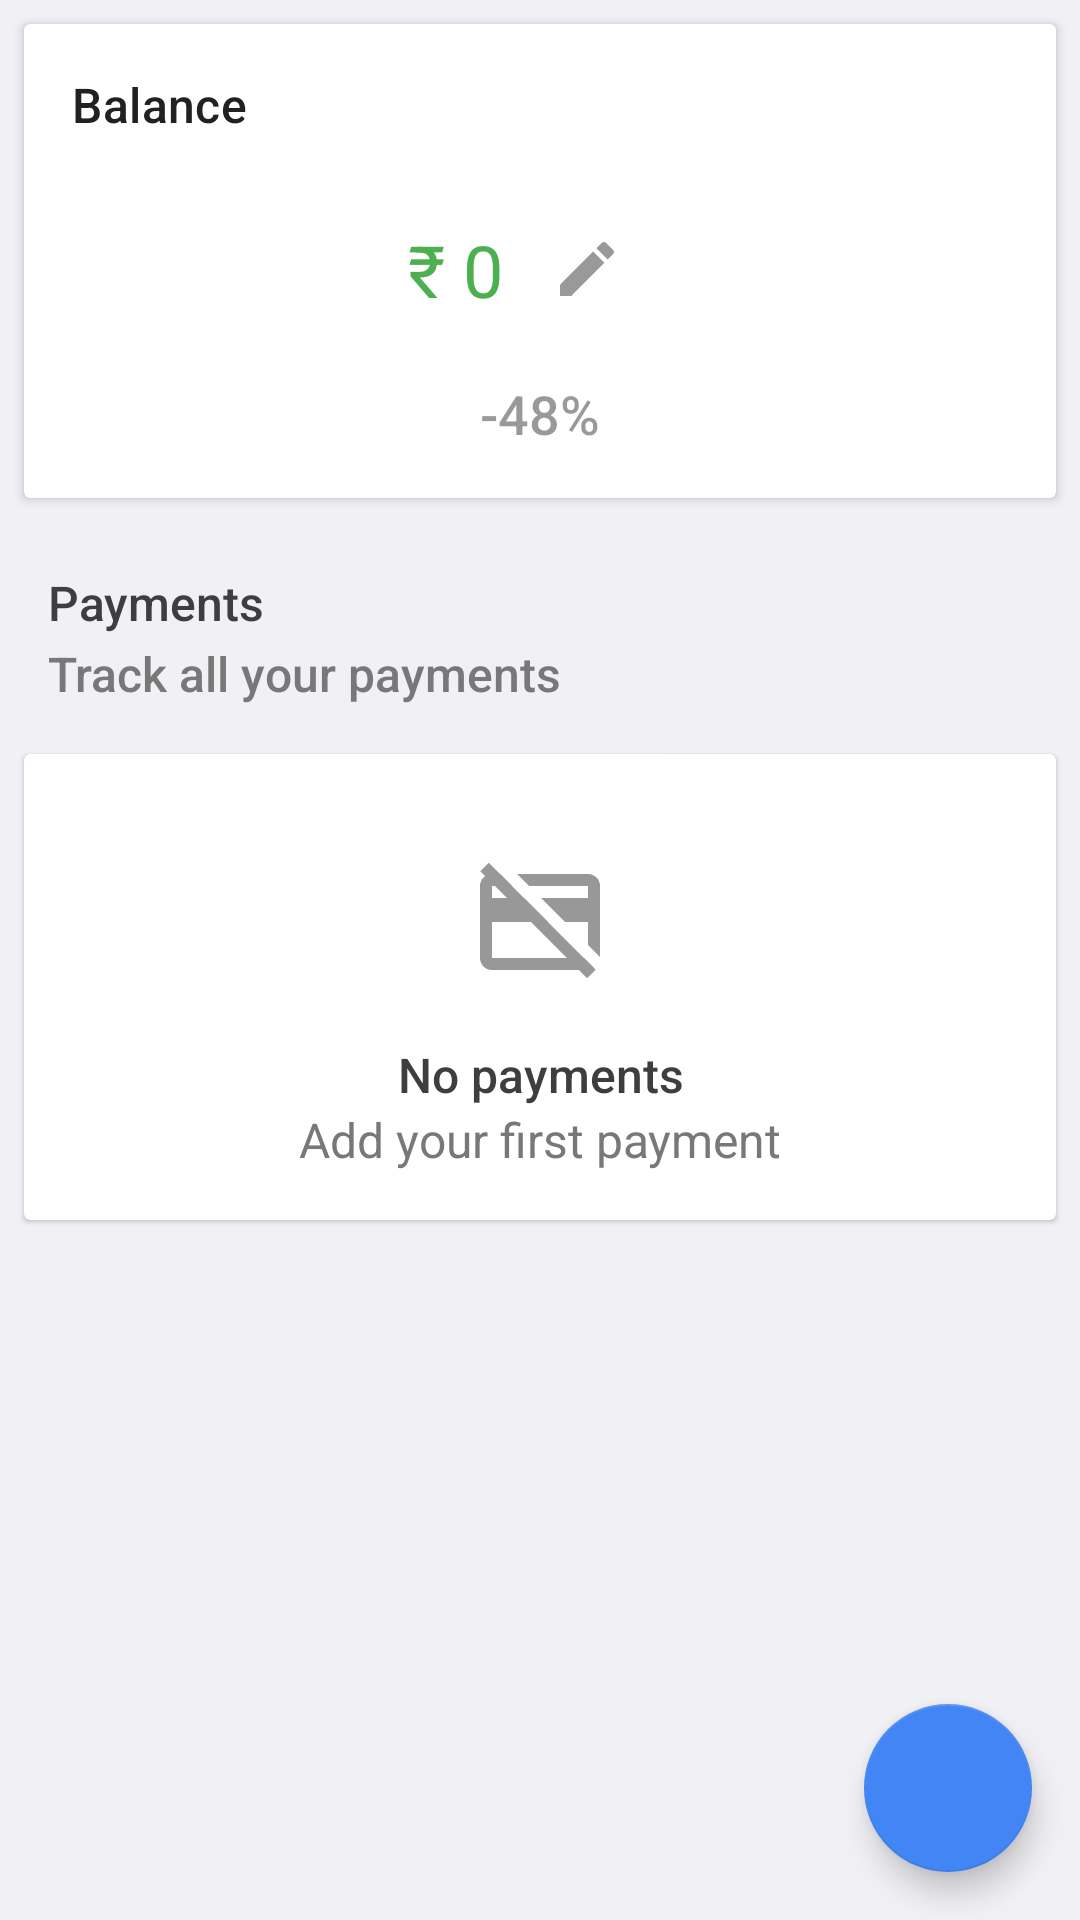

Here is an Android app screen rendered from its layout file. Give the layout XML and the strings, colors and styles it references.
<!-- AndroidManifest.xml: activity theme AppTheme.Balance -->
<!-- res/layout/activity_balance.xml -->
<?xml version="1.0" encoding="utf-8"?>
<android.support.design.widget.CoordinatorLayout android:layout_width="match_parent"

    android:layout_height="match_parent"
    xmlns:android="http://schemas.android.com/apk/res/android"
    android:background="#f0f0f5">

<android.support.v4.widget.NestedScrollView android:layout_width="match_parent"
    android:layout_height="match_parent"
    xmlns:android="http://schemas.android.com/apk/res/android" >
<RelativeLayout android:layout_width="match_parent"
    android:layout_height="wrap_content"
    xmlns:android="http://schemas.android.com/apk/res/android"
    xmlns:app="http://schemas.android.com/apk/res-auto"
    >
    <android.support.v7.widget.CardView
        android:id="@+id/cview_balance"
        android:layout_margin="8dp"
        android:layout_width="match_parent"
        android:layout_height="wrap_content"
        xmlns:android="http://schemas.android.com/apk/res/android"
        xmlns:tools="http://schemas.android.com/tools"
        app:cardCornerRadius="2dp">
        <LinearLayout
            android:layout_width="match_parent"
            android:layout_height="match_parent"
            android:orientation="vertical">

            <TextView
                android:fontFamily="sans-serif-medium"
                android:textAppearance="@style/TextAppearance.MaterialComponents.Subtitle1"
                android:textColor="#212121"
                android:layout_margin="16dp"
                android:layout_width="wrap_content"
                android:layout_height="wrap_content"
                android:text="Balance"
                />
            <LinearLayout
                android:gravity="center"

                android:orientation="horizontal"
                android:layout_width="match_parent"
                android:layout_height="wrap_content">
                <TextView
                    android:textColor="#4caf50"

                    android:paddingTop="12dp"
                    android:layout_gravity="center_horizontal"
                    android:textAppearance="@style/TextAppearance.MaterialComponents.Headline5"
                    android:text="₹ "
                    android:layout_width="wrap_content"
                    android:layout_height="wrap_content" />
            <TextView
android:paddingTop="12dp"
                android:id="@+id/balance"
                android:textColor="#4caf50"
                android:layout_gravity="center_horizontal"
                android:layout_width="wrap_content"
                android:layout_height="wrap_content"
                android:textAppearance="@style/TextAppearance.MaterialComponents.Headline5"
                android:text="0"/>
            <ImageView
                android:id="@+id/edit_btn"
                android:src="@drawable/ic_edit_black_24dp"
                android:padding="16dp"
                android:layout_width="wrap_content"
                android:layout_height="wrap_content"
                />
            </LinearLayout>

            <TextView

                android:fontFamily="sans-serif-medium"
                android:paddingTop="8dp"
                android:id="@+id/decrease"
                android:textColor="#000000"
                android:alpha="0.4"
                android:paddingBottom="16dp"
                android:textAppearance="@style/TextAppearance.AppCompat.Medium"
                android:layout_gravity="center_horizontal"
                android:layout_width="wrap_content"
                android:layout_height="wrap_content"
                android:text ="-48%"/>
        </LinearLayout>

    </android.support.v7.widget.CardView>


    <RelativeLayout
        android:id="@+id/paymentlist_layout"
        android:orientation="vertical"
        android:layout_marginStart="16dp"
        android:layout_marginTop="16dp"
        android:layout_marginBottom="8dp"
        android:layout_marginEnd="16dp"
        android:layout_below="@id/cview_balance"
        android:layout_width="match_parent"
        android:layout_height="wrap_content">
        <TextView
            android:id="@+id/id1"
            android:fontFamily="sans-serif-medium"
            android:textAppearance="@style/TextAppearance.AppCompat.Subhead"
            android:layout_width="match_parent"
            android:layout_height="wrap_content"
            android:text="Payments"
            android:textColor="#3e3e3e"/>
        <TextView
            android:layout_below="@id/id1"
            android:layout_alignParentStart="true"
            android:paddingTop="2dp"
            android:fontFamily="sans-serif-medium"
            android:textAppearance="@style/TextAppearance.AppCompat.Subhead"
            android:layout_width="match_parent"
            android:layout_height="wrap_content"
            android:text="Track all your payments"
            android:textColor="#787878"/>
        <Button
            android:visibility="gone"
            android:foreground="?android:selectableItemBackground"
            android:background="@android:color/transparent"
            android:id="@+id/delete_all"
            android:layout_alignParentTop="true"
            android:layout_alignParentEnd="true"
            android:textColor="@color/colorPrimary"
            android:layout_width="wrap_content"
            android:text="Delete all"
            android:layout_height="wrap_content" />

    </RelativeLayout>

    <android.support.v7.widget.CardView
        android:id="@+id/cview_list"
        app:cardElevation="1dp"
        android:layout_margin="8dp"
        android:layout_below="@id/paymentlist_layout"
        android:layout_width="match_parent"
        android:layout_height="wrap_content">
        <FrameLayout
            android:layout_width="match_parent"
            android:layout_height="match_parent">
        <LinearLayout
            android:id="@+id/viewstub"

            android:layout_width="match_parent"
            android:layout_height="match_parent"
            android:orientation="vertical">
            <ImageView
                android:alpha="0.4"
                android:paddingTop="32dp"
                android:paddingRight="32dp"
                android:paddingLeft="32dp"
                android:paddingBottom="16dp"
                android:layout_gravity="center_horizontal"
                android:layout_width="wrap_content"
                android:layout_height="wrap_content"
                android:src="@drawable/ic_ffwf"
                />
            <TextView
                android:textColor="#3e3e3e"
                android:textAppearance="@style/TextAppearance.AppCompat.Subhead"
                android:fontFamily="sans-serif-medium"
                android:gravity="center"
                android:layout_gravity="center_horizontal"
                android:layout_width="match_parent"
                android:layout_height="wrap_content"
                android:text="No payments"/>
            <TextView
                android:paddingBottom="16dp"
                android:textColor="#787878"
                android:textAppearance="@style/TextAppearance.AppCompat.Subhead"
                android:fontFamily="sans-serif"
                android:gravity="center"
                android:layout_gravity="center_horizontal"
                android:layout_width="match_parent"
                android:layout_height="wrap_content"
                android:text="Add your first payment"/>

        </LinearLayout>
            <android.support.v7.widget.RecyclerView
                android:nestedScrollingEnabled="false"
                android:layout_width="match_parent"
                android:layout_height="match_parent"
                android:visibility="gone"
                android:id="@+id/payments_list"/>
        </FrameLayout>
    </android.support.v7.widget.CardView>


    <com.example.mamid.studenthelper.Utils.RoundedFrameLayout
    android:background="#ffffff"
        android:elevation="1dp"
        android:layout_below="@id/cview_list"
        android:layout_width="match_parent"
        android:layout_margin="8dp"
        android:layout_height="0dp">
        <com.github.mikephil.charting.charts.PieChart
            android:id="@+id/piechart"
            android:layout_width="match_parent"
            android:layout_height="match_parent"
            android:layout_margin="16dp"
            />


    </com.example.mamid.studenthelper.Utils.RoundedFrameLayout>




</RelativeLayout>
</android.support.v4.widget.NestedScrollView>

    <android.support.design.widget.FloatingActionButton
        android:onClick="addPayment"
        android:id="@+id/add_btn"
        android:src="@drawable/ic_add_black_24dp"
        android:layout_margin="16dp"
        android:layout_width="56dp"
        android:layout_height="56dp"
        android:layout_gravity="end|bottom"
    />
</android.support.design.widget.CoordinatorLayout>
<!-- resources referenced by this layout -->
<resources>
  <color name="colorPrimary">#4285f4</color>
  <!-- drawable ic_edit_black_24dp (drawable) -->
  <vector xmlns:android="http://schemas.android.com/apk/res/android"
          android:width="24dp"
          android:height="24dp"
          android:viewportWidth="24.0"
          android:viewportHeight="24.0">
      <path
          android:fillAlpha="0.4"
          android:fillColor="#FF000000"
          android:pathData="M3,17.25V21h3.75L17.81,9.94l-3.75,-3.75L3,17.25zM20.71,7.04c0.39,-0.39 0.39,-1.02 0,-1.41l-2.34,-2.34c-0.39,-0.39 -1.02,-0.39 -1.41,0l-1.83,1.83 3.75,3.75 1.83,-1.83z"/>
  </vector>
  <!-- drawable ic_ffwf (drawable) -->
  <vector android:height="48dp" android:viewportHeight="24"
      android:viewportWidth="24" android:width="48dp" xmlns:android="http://schemas.android.com/apk/res/android">
      <path android:fillColor="#00000000"
          android:pathData="M2.75,2.84L20.56,20.66"
          android:strokeColor="#000" android:strokeWidth="2"/>
      <path android:fillColor="#FF000000" android:pathData="M19.35,18H4V12h9.35l-4,-4H4V6H7.35l-2,-2H4A2,2 0,0 0,2 6V18a2,2 0,0 0,2 2H20a2,2 0,0 0,1.05 -0.3Z"/>
      <path android:fillColor="#FF000000" android:pathData="M10.18,6H20V8H12.18l4,4H20v3.82l2,2V6a2,2 0,0 0,-2 -2H8.18Z"/>
  </vector>
  <style name="AppTheme.Balance">
          <item name="coordinatorLayoutStyle">@style/Widget.Support.CoordinatorLayout</item>
      </style>
</resources>
